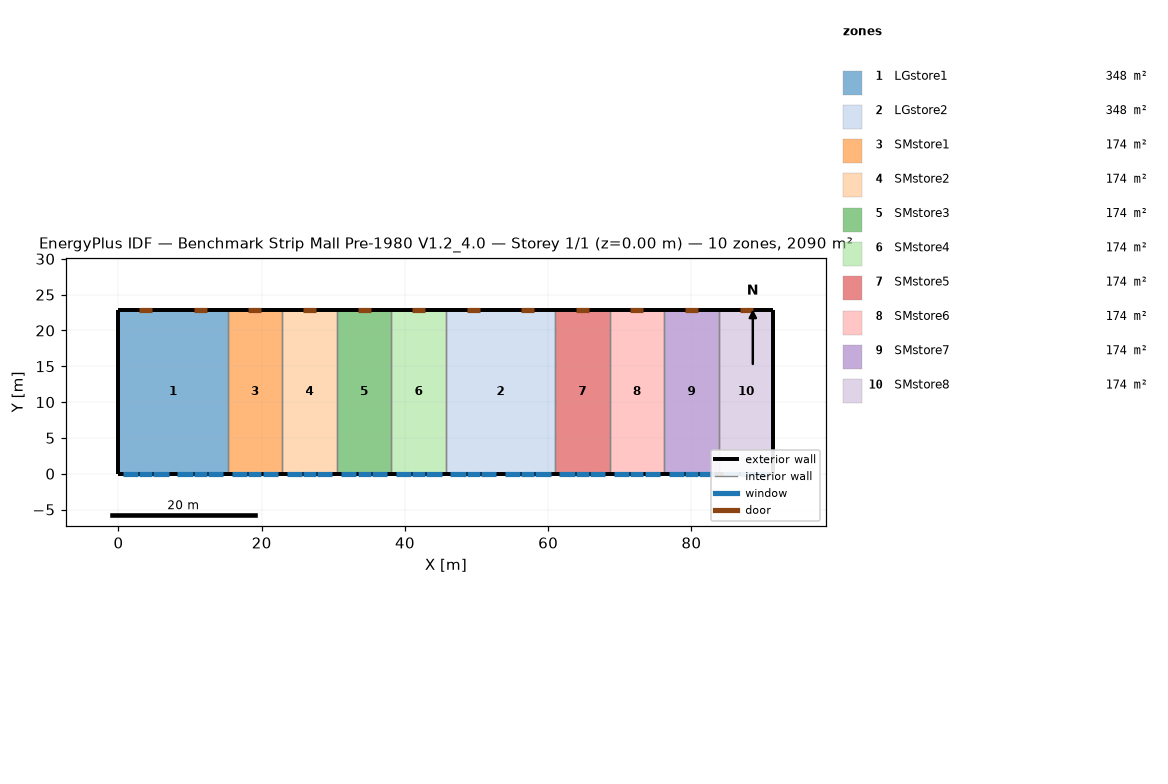
=== STOREY PLAN SPEC (per zone: floor XY polygon, exterior-wall plan segments, windows/doors) ===
zone 1: LGstore1  (348.4 m²)
  floor: (0.00, 22.86) (15.24, 22.86) (15.24, 0.00) (0.00, 0.00)
  exterior wall: (0.00, 0.00) – (15.24, 0.00)  [15.2 m]
    window: (2.90, 0.00) – (4.73, 0.00)  [3.9 m²]
    window: (10.52, 0.00) – (12.35, 0.00)  [3.9 m²]
    window: (0.61, 0.00) – (2.74, 0.00)  [3.2 m²]
    window: (4.88, 0.00) – (7.01, 0.00)  [3.2 m²]
    window: (8.23, 0.00) – (10.36, 0.00)  [3.2 m²]
    window: (12.50, 0.00) – (14.63, 0.00)  [3.2 m²]
  exterior wall: (0.00, 22.86) – (0.00, 0.00)  [22.9 m]
  exterior wall: (15.24, 22.86) – (0.00, 22.86)  [15.2 m]
    door: (4.73, 22.86) – (2.90, 22.86)  [3.9 m²]
    door: (12.35, 22.86) – (10.52, 22.86)  [3.9 m²]
  interior walls: 1
zone 2: LGstore2  (348.4 m²)
  floor: (45.72, 22.86) (60.96, 22.86) (60.96, 0.00) (45.72, 0.00)
  exterior wall: (45.72, 0.00) – (60.96, 0.00)  [15.2 m]
    window: (48.62, 0.00) – (50.44, 0.00)  [3.9 m²]
    window: (56.24, 0.00) – (58.06, 0.00)  [3.9 m²]
    window: (46.33, 0.00) – (48.46, 0.00)  [3.2 m²]
    window: (50.60, 0.00) – (52.73, 0.00)  [3.2 m²]
    window: (53.95, 0.00) – (56.08, 0.00)  [3.2 m²]
    window: (58.22, 0.00) – (60.35, 0.00)  [3.2 m²]
  exterior wall: (60.96, 22.86) – (45.72, 22.86)  [15.2 m]
    door: (50.44, 22.86) – (48.62, 22.86)  [3.9 m²]
    door: (58.06, 22.86) – (56.24, 22.86)  [3.9 m²]
  interior walls: 2
zone 3: SMstore1  (174.2 m²)
  floor: (15.24, 22.86) (22.86, 22.86) (22.86, 0.00) (15.24, 0.00)
  exterior wall: (15.24, 0.00) – (22.86, 0.00)  [7.6 m]
    window: (18.14, 0.00) – (19.97, 0.00)  [3.9 m²]
    window: (15.85, 0.00) – (17.98, 0.00)  [3.2 m²]
    window: (20.12, 0.00) – (22.25, 0.00)  [3.2 m²]
  exterior wall: (22.86, 22.86) – (15.24, 22.86)  [7.6 m]
    door: (19.97, 22.86) – (18.14, 22.86)  [3.9 m²]
  interior walls: 2
zone 4: SMstore2  (174.2 m²)
  floor: (22.86, 22.86) (30.48, 22.86) (30.48, 0.00) (22.86, 0.00)
  exterior wall: (22.86, 0.00) – (30.48, 0.00)  [7.6 m]
    window: (25.76, 0.00) – (27.58, 0.00)  [3.9 m²]
    window: (23.47, 0.00) – (25.60, 0.00)  [3.2 m²]
    window: (27.74, 0.00) – (29.87, 0.00)  [3.2 m²]
  exterior wall: (30.48, 22.86) – (22.86, 22.86)  [7.6 m]
    door: (27.58, 22.86) – (25.76, 22.86)  [3.9 m²]
  interior walls: 2
zone 5: SMstore3  (174.2 m²)
  floor: (30.48, 22.86) (38.10, 22.86) (38.10, 0.00) (30.48, 0.00)
  exterior wall: (30.48, 0.00) – (38.10, 0.00)  [7.6 m]
    window: (33.38, 0.00) – (35.20, 0.00)  [3.9 m²]
    window: (31.09, 0.00) – (33.22, 0.00)  [3.2 m²]
    window: (35.36, 0.00) – (37.49, 0.00)  [3.2 m²]
  exterior wall: (38.10, 22.86) – (30.48, 22.86)  [7.6 m]
    door: (35.20, 22.86) – (33.38, 22.86)  [3.9 m²]
  interior walls: 2
zone 6: SMstore4  (174.2 m²)
  floor: (38.10, 22.86) (45.72, 22.86) (45.72, 0.00) (38.10, 0.00)
  exterior wall: (38.10, 0.00) – (45.72, 0.00)  [7.6 m]
    window: (41.00, 0.00) – (42.82, 0.00)  [3.9 m²]
    window: (38.71, 0.00) – (40.84, 0.00)  [3.2 m²]
    window: (42.98, 0.00) – (45.11, 0.00)  [3.2 m²]
  exterior wall: (45.72, 22.86) – (38.10, 22.86)  [7.6 m]
    door: (42.82, 22.86) – (41.00, 22.86)  [3.9 m²]
  interior walls: 2
zone 7: SMstore5  (174.2 m²)
  floor: (60.96, 22.86) (68.58, 22.86) (68.58, 0.00) (60.96, 0.00)
  exterior wall: (60.96, 0.00) – (68.58, 0.00)  [7.6 m]
    window: (63.86, 0.00) – (65.68, 0.00)  [3.9 m²]
    window: (61.57, 0.00) – (63.70, 0.00)  [3.2 m²]
    window: (65.84, 0.00) – (67.97, 0.00)  [3.2 m²]
  exterior wall: (68.58, 22.86) – (60.96, 22.86)  [7.6 m]
    door: (65.68, 22.86) – (63.86, 22.86)  [3.9 m²]
  interior walls: 2
zone 8: SMstore6  (174.2 m²)
  floor: (68.58, 22.86) (76.20, 22.86) (76.20, 0.00) (68.58, 0.00)
  exterior wall: (68.58, 0.00) – (76.20, 0.00)  [7.6 m]
    window: (71.48, 0.00) – (73.30, 0.00)  [3.9 m²]
    window: (69.19, 0.00) – (71.32, 0.00)  [3.2 m²]
    window: (73.46, 0.00) – (75.59, 0.00)  [3.2 m²]
  exterior wall: (76.20, 22.86) – (68.58, 22.86)  [7.6 m]
    door: (73.30, 22.86) – (71.48, 22.86)  [3.9 m²]
  interior walls: 2
zone 9: SMstore7  (174.2 m²)
  floor: (76.20, 22.86) (83.82, 22.86) (83.82, 0.00) (76.20, 0.00)
  exterior wall: (76.20, 0.00) – (83.82, 0.00)  [7.6 m]
    window: (79.10, 0.00) – (80.92, 0.00)  [3.9 m²]
    window: (76.81, 0.00) – (78.94, 0.00)  [3.2 m²]
    window: (81.08, 0.00) – (83.21, 0.00)  [3.2 m²]
  exterior wall: (83.82, 22.86) – (76.20, 22.86)  [7.6 m]
    door: (80.92, 22.86) – (79.10, 22.86)  [3.9 m²]
  interior walls: 2
zone 10: SMstore8  (174.2 m²)
  floor: (83.82, 22.86) (91.44, 22.86) (91.44, 0.00) (83.82, 0.00)
  exterior wall: (83.82, 0.00) – (91.44, 0.00)  [7.6 m]
    window: (86.72, 0.00) – (88.54, 0.00)  [3.9 m²]
    window: (84.43, 0.00) – (86.56, 0.00)  [3.2 m²]
    window: (88.70, 0.00) – (90.83, 0.00)  [3.2 m²]
  exterior wall: (91.44, 22.86) – (83.82, 22.86)  [7.6 m]
    door: (88.54, 22.86) – (86.72, 22.86)  [3.9 m²]
  exterior wall: (91.44, 0.00) – (91.44, 22.86)  [22.9 m]
  interior walls: 1

=== DERIVED (storey summary) ===
Building: Benchmark Strip Mall Pre-1980 V1.2_4.0
Storey: 1 of 1  (floor level z = 0.00 m)
Storey gross floor area: 2090.3 m²
Zones on this storey: 10
  - LGstore1: floor 348.4 m²; exterior wall 53.3 m (276.3 m²); 6 window(s) 20.7 m²; WWR 7.5%; 2 door(s)
  - LGstore2: floor 348.4 m²; exterior wall 30.5 m (157.9 m²); 6 window(s) 20.7 m²; WWR 13.1%; 2 door(s)
  - SMstore1: floor 174.2 m²; exterior wall 15.2 m (78.9 m²); 3 window(s) 10.4 m²; WWR 13.1%; 1 door(s)
  - SMstore2: floor 174.2 m²; exterior wall 15.2 m (78.9 m²); 3 window(s) 10.4 m²; WWR 13.1%; 1 door(s)
  - SMstore3: floor 174.2 m²; exterior wall 15.2 m (78.9 m²); 3 window(s) 10.4 m²; WWR 13.1%; 1 door(s)
  - SMstore4: floor 174.2 m²; exterior wall 15.2 m (78.9 m²); 3 window(s) 10.4 m²; WWR 13.1%; 1 door(s)
  - SMstore5: floor 174.2 m²; exterior wall 15.2 m (78.9 m²); 3 window(s) 10.4 m²; WWR 13.1%; 1 door(s)
  - SMstore6: floor 174.2 m²; exterior wall 15.2 m (78.9 m²); 3 window(s) 10.4 m²; WWR 13.1%; 1 door(s)
  - SMstore7: floor 174.2 m²; exterior wall 15.2 m (78.9 m²); 3 window(s) 10.4 m²; WWR 13.1%; 1 door(s)
  - SMstore8: floor 174.2 m²; exterior wall 38.1 m (197.4 m²); 3 window(s) 10.4 m²; WWR 5.2%; 1 door(s)
Zone adjacency (shared interzone walls):
  - LGstore1 ↔ SMstore1
  - LGstore2 ↔ SMstore4
  - LGstore2 ↔ SMstore5
  - SMstore1 ↔ SMstore2
  - SMstore2 ↔ SMstore3
  - SMstore3 ↔ SMstore4
  - SMstore5 ↔ SMstore6
  - SMstore6 ↔ SMstore7
  - SMstore7 ↔ SMstore8